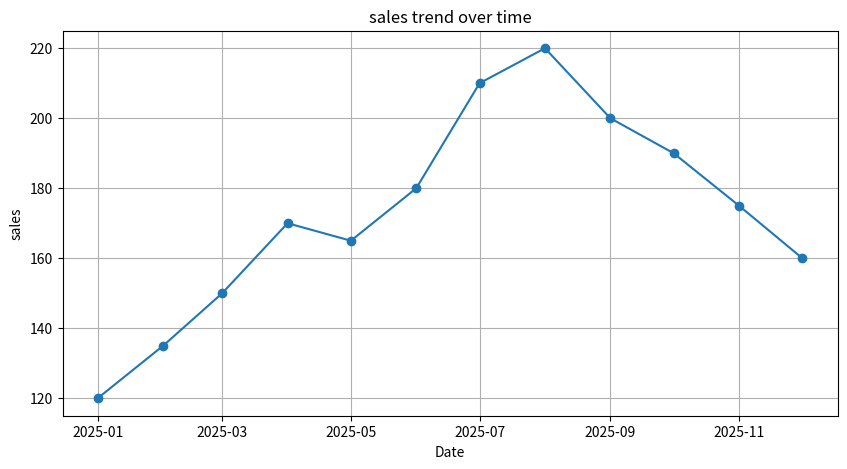
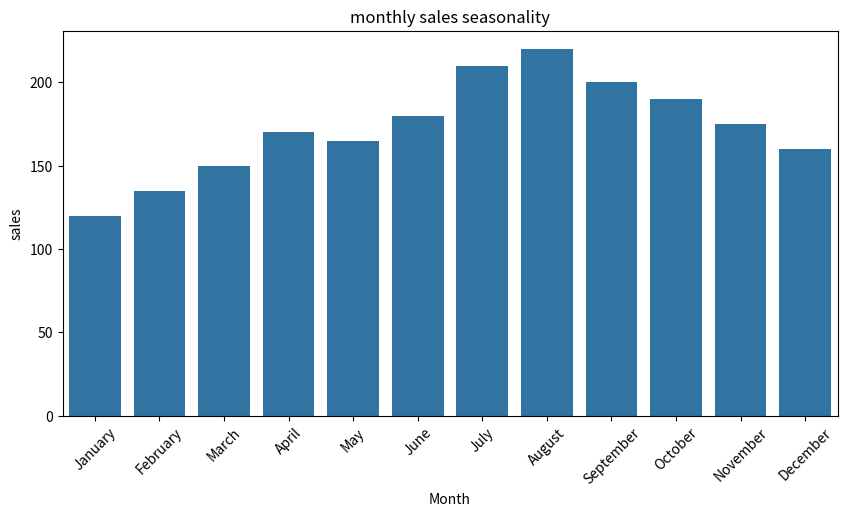

Write the Python code that produced these figures, in order.
import pandas as pd
import matplotlib.pyplot as plt
import seaborn as sns
data={
    'Date':['2025-01-01','2025-02-01','2025-03-01','2025-04-01','2025-05-01','2025-06-01','2025-07-01','2025-08-01','2025-09-01','2025-10-01','2025-11-01','2025-12-01'],
    'sales':[120,135,150,170,165,180,210,220,200,190,175,160]
}
df=pd.DataFrame(data)
print(df)
df['Date']=pd.to_datetime(df['Date'])
print(df)
df.set_index('Date',inplace=True)
print(df)
plt.figure(figsize=(10,5))
plt.plot(df.index,df['sales'],marker='o')
plt.title('sales trend over time')
plt.xlabel('Date')
plt.ylabel('sales')
plt.grid(True)
plt.show()
df['Month']=df.index.month_name()
plt.figure(figsize=(10,5))
sns.barplot(x=df['Month'],y=df['sales'])
plt.title('monthly sales seasonality')
plt.xlabel('Month')
plt.ylabel('sales')
plt.xticks(rotation=45)
plt.show()
